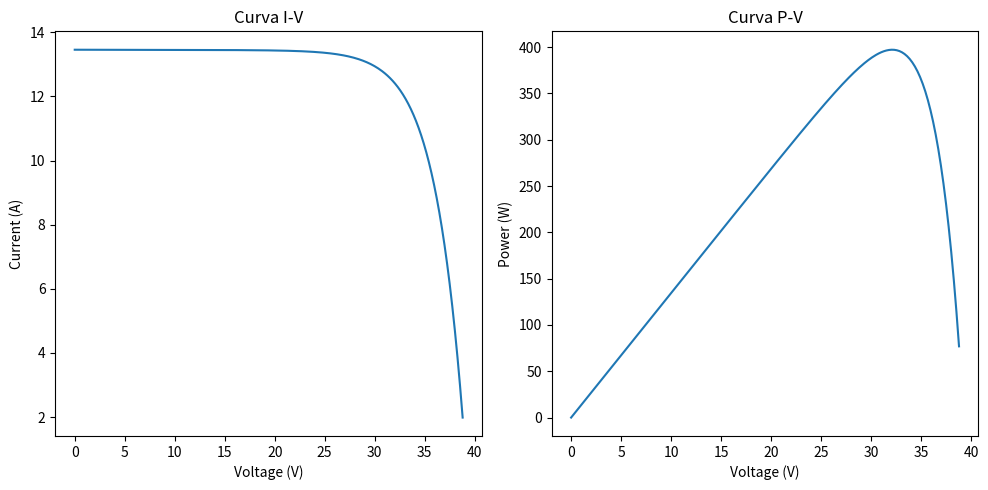
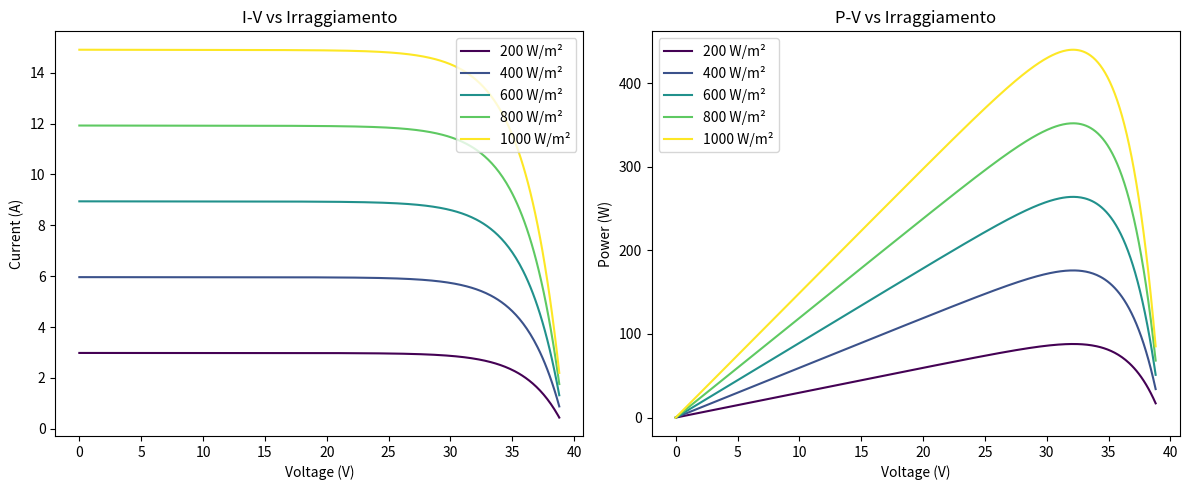
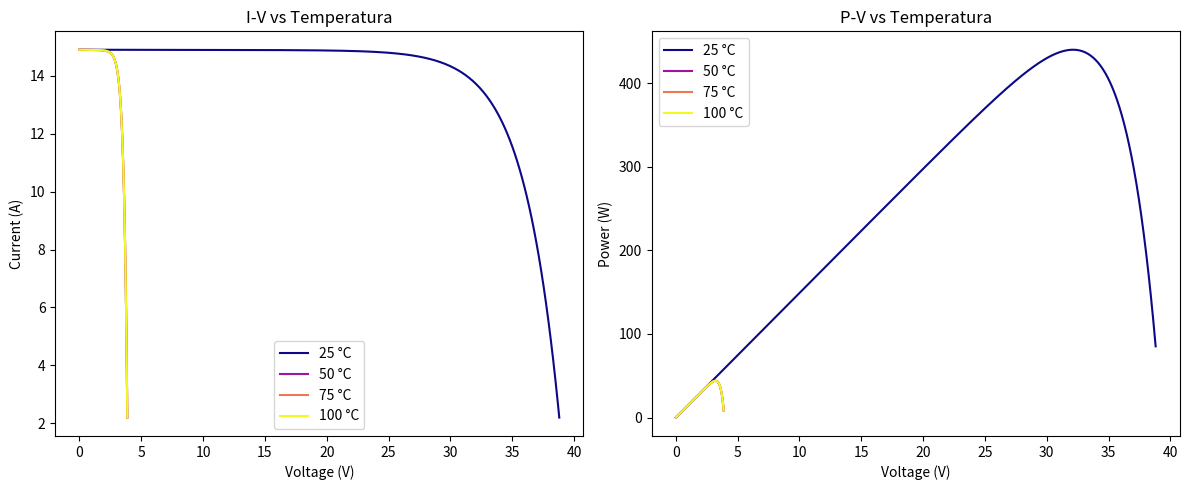

Python code for these plots, in order:
from __future__ import annotations

import numpy as np
from scipy.constants import k, elementary_charge as q
from scipy.optimize import least_squares, differential_evolution


class PVModelSingleDiode:
    """
    Single-diode model for photovoltaic (PV) module characterization.
    
    This class implements the single-diode equivalent circuit model for PV modules,
    which is widely used to predict the electrical behavior of solar panels under
    various operating conditions. The model represents a PV cell/module using five
    parameters: photocurrent (Iph), diode saturation current (Is), ideality factor
    (n), series resistance (Rs), and shunt resistance (Rsh).
    
    The class provides functionality to:
    - Store datasheet parameters (Isc, Voc, Imp, Vmp, etc.)
    - Solve for the five unknown model parameters using optimization
    - Generate I-V and P-V curves for any irradiance and temperature conditions
    - Account for temperature dependencies using temperature coefficients
    - Support NOCT (Nominal Operating Cell Temperature) modeling
    
    The single-diode equation is:
        I = Iph - Is * (exp((V + I*Rs)/(n*Vt)) - 1) - (V + I*Rs)/Rsh
    
    where Vt is the thermal voltage (k*T/q).
    
    Attributes:
        Isc: Short-circuit current at STC (A).
        Voc: Open-circuit voltage at STC (V).
        Imp: Current at maximum power point at STC (A).
        Vmp: Voltage at maximum power point at STC (V).
        Ns: Number of cells in series.
        Tcell: Cell temperature at STC (°C).
        Pmp: Maximum power at STC (W).
        Iph: Photocurrent (A) - solved parameter.
        Is: Diode saturation current (A) - solved parameter.
        n: Diode ideality factor - solved parameter.
        Rs: Series resistance (Ω) - solved parameter.
        Rsh: Shunt resistance (Ω) - solved parameter.
    
    Example:
        >>> # Create model from datasheet parameters
        >>> model = PVModelSingleDiode(
        ...     Isc=14.18, Voc=38.8, Imp=13.50, Vmp=32.6, Ns=108, Tcell=25.0
        ... )
        >>> # Solve for model parameters
        >>> params = model.solve()
        >>> # Generate I-V curve at STC
        >>> V = np.linspace(0, 38.8, 100)
        >>> I = model.I_of_V(V)
    """

    def __init__(
        self,
        Isc: float,
        Voc: float,
        Imp: float,
        Vmp: float,
        Ns: int,
        Tcell: float = 25.0,
        Pmp: float | None = None,
        temp_coeff_isc: float | None = None,
        temp_coeff_voc: float | None = None,
        temp_coeff_pmax: float | None = None,
        noct_temp: float | None = None,
        noct_irradiance: float = 800.0,
        noct_ambient: float = 20.0,
        noct_Isc: float | None = None,
        noct_Voc: float | None = None,
        noct_Vmp: float | None = None,
        noct_Imp: float | None = None,
        noct_Pmp: float | None = None,
        use_noct_model: bool = False,
    ):
        """
        Initialize PV module model with datasheet parameters.
        
        The initialization process stores the datasheet parameters and optionally
        infers temperature coefficients from NOCT (Nominal Operating Cell Temperature)
        data if provided. The model parameters (Iph, Is, n, Rs, Rsh) are not solved
        until the `solve()` method is called.
        
        Args:
            Isc: Short-circuit current at STC (A).
            Voc: Open-circuit voltage at STC (V).
            Imp: Current at maximum power point at STC (A).
            Vmp: Voltage at maximum power point at STC (V).
            Ns: Number of cells in series in the module.
            Tcell: Cell temperature at STC (°C). Defaults to 25.0.
            Pmp: Maximum power at STC (W). If None, calculated as Vmp * Imp.
            temp_coeff_isc: Temperature coefficient for Isc (%/°C). If absolute value
                > 1.0, assumed to be in %/°C and normalized. If None, may be inferred
                from NOCT data.
            temp_coeff_voc: Temperature coefficient for Voc (%/°C). Normalized if > 1.0.
                If None, may be inferred from NOCT data.
            temp_coeff_pmax: Temperature coefficient for maximum power (%/°C). Normalized
                if > 1.0. If None, may be inferred from NOCT data.
            noct_temp: Cell temperature at NOCT conditions (°C). Used to infer temperature
                coefficients if provided along with NOCT electrical data.
            noct_irradiance: Irradiance at NOCT reference conditions (W/m²). Defaults to 800.0.
            noct_ambient: Ambient temperature at NOCT conditions (°C). Defaults to 20.0.
            noct_Isc: Short-circuit current at NOCT (A). Used to infer temp_coeff_isc.
            noct_Voc: Open-circuit voltage at NOCT (V). Used to infer temp_coeff_voc.
            noct_Vmp: Voltage at MPP at NOCT (V). Used to infer temp_coeff_pmax.
            noct_Imp: Current at MPP at NOCT (A). Used to infer temp_coeff_pmax.
            noct_Pmp: Maximum power at NOCT (W). Used to infer temp_coeff_pmax.
            use_noct_model: If True, temperatures passed to I_of_V() are interpreted as
                ambient temperatures and converted to cell temperatures using NOCT model.
                Defaults to False.
        
        Note:
            STC (Standard Test Conditions): 1000 W/m² irradiance, 25°C cell temperature.
            NOCT (Nominal Operating Cell Temperature): Typically 800 W/m² irradiance,
            20°C ambient temperature, wind speed 1 m/s.
        """
        self.Isc = Isc
        self.Voc = Voc
        self.Imp = Imp
        self.Vmp = Vmp
        self.Ns = Ns
        self.Tcell = Tcell
        self.Pmp = Pmp if Pmp is not None else Vmp * Imp
        self.G_ref = 1000.0  # W/m^2, riferimento tipico datasheet
        self.alpha_I_default = 0.0005  # fallback coefficiente temperatura fotocorrente
        self.Eg_eV = 1.12  # gap energetico silicio (eV)
        self.temp_coeff_isc = self._normalize_temp_coeff(temp_coeff_isc)
        self.temp_coeff_voc = self._normalize_temp_coeff(temp_coeff_voc)
        self.temp_coeff_pmax = self._normalize_temp_coeff(temp_coeff_pmax)
        self.noct_temp = noct_temp
        self.noct_irradiance = noct_irradiance
        self.noct_ambient = noct_ambient
        self.noct_Isc = noct_Isc
        self.noct_Voc = noct_Voc
        self.noct_Vmp = noct_Vmp
        self.noct_Imp = noct_Imp
        self.noct_Pmp = noct_Pmp
        self.use_noct_model = use_noct_model

        # Costanti termiche
        self.Vt = (k * (Tcell + 273.15)) / q  # tensione termica per singola cella
        self.Vt_mod = self.Vt * Ns           # tensione termica moltiplicata per Ns

        # Parametri da determinare
        self.Iph = None
        self.Is = None
        self.n = None
        self.Rs = None
        self.Rsh = None
        self.Rs_prior = 0.2
        self.Rs_prior_weight = 0.2
        self.Rsh_prior = 2000.0
        self.Rsh_prior_weight = 2000.0

        self._infer_coefficients_from_noct()
        self._base_v_norm = None
        self._base_i_norm = None
        self._base_power_norm = None

    @staticmethod
    def _normalize_temp_coeff(coeff: float | None) -> float | None:
        """
        Normalize temperature coefficient to fractional form.
        
        Temperature coefficients can be provided either as fractional values (e.g., 0.0005)
        or as percentage values (e.g., 0.05). This method detects percentage values
        (absolute value > 1.0) and converts them to fractional form.
        
        Args:
            coeff: Temperature coefficient, either fractional or percentage (%/°C).
                If None, returns None.
        
        Returns:
            Normalized temperature coefficient as fractional value, or None if input is None.
        
        Example:
            >>> PVModelSingleDiode._normalize_temp_coeff(0.05)  # 5%/°C -> 0.0005
            0.0005
            >>> PVModelSingleDiode._normalize_temp_coeff(0.0005)  # Already fractional
            0.0005
        """
        if coeff is None:
            return None
        if abs(coeff) > 1.0:
            return coeff / 100.0
        return coeff

    def _infer_coefficients_from_noct(self) -> None:
        """
        Infer temperature coefficients from NOCT data if available.
        
        If NOCT (Nominal Operating Cell Temperature) electrical parameters are provided
        and the corresponding temperature coefficients are missing, this method calculates
        the coefficients by comparing STC and NOCT values.
        
        The temperature coefficients are calculated as:
            temp_coeff = (value_noct - value_stc) / (value_stc * delta_T)
        
        where delta_T = noct_temp - Tcell.
        
        This method is called automatically during initialization if NOCT data is provided.
        It only infers coefficients that are not already specified.
        
        Note:
            Requires noct_temp to be set. If delta_T is too small (< 1e-6), inference
            is skipped to avoid numerical issues.
        """
        if self.noct_temp is None:
            return

        delta_T = self.noct_temp - self.Tcell
        if abs(delta_T) < 1e-6:
            return

        if self.temp_coeff_isc is None and self.noct_Isc is not None and self.Isc > 0:
            self.temp_coeff_isc = (self.noct_Isc - self.Isc) / (self.Isc * delta_T)

        if self.temp_coeff_voc is None and self.noct_Voc is not None and self.Voc > 0:
            self.temp_coeff_voc = (self.noct_Voc - self.Voc) / (self.Voc * delta_T)

        Pmp_stc = self.Pmp
        Pmp_noct = self.noct_Pmp
        if Pmp_noct is None and self.noct_Vmp is not None and self.noct_Imp is not None:
            Pmp_noct = self.noct_Vmp * self.noct_Imp

        if (
            self.temp_coeff_pmax is None
            and Pmp_noct is not None
            and Pmp_stc not in (None, 0)
        ):
            self.temp_coeff_pmax = (Pmp_noct - Pmp_stc) / (Pmp_stc * delta_T)

    def _cell_temperature(self, irradiance, temperature):
        if temperature is None:
            temperature = self.Tcell

        if not self.use_noct_model or self.noct_temp is None:
            return temperature

        irr = max(irradiance, 0.0)
        if self.noct_irradiance <= 0:
            return temperature

        delta_noct = self.noct_temp - self.noct_ambient
        correction = (irr / self.noct_irradiance) * delta_noct
        return temperature + correction

    def single_diode_equation(
        self,
        V: float,
        I: float,
        Iph: float,
        Is: float,
        n: float,
        Rs: float,
        Rsh: float,
        vt_mod: float | None = None,
    ) -> float:
        """
        Evaluate the single-diode equation residual.
        
        The single-diode equation is an implicit equation relating current and voltage:
            I = Iph - Is * (exp((V + I*Rs)/(n*Vt)) - 1) - (V + I*Rs)/Rsh
        
        This method returns the residual (error) of the equation, which should be zero
        when the equation is satisfied. It is used both for parameter fitting and for
        solving I(V) at given operating conditions.
        
        Args:
            V: Terminal voltage (V).
            I: Terminal current (A).
            Iph: Photocurrent (A).
            Is: Diode saturation current (A).
            n: Diode ideality factor.
            Rs: Series resistance (Ω).
            Rsh: Shunt resistance (Ω).
            vt_mod: Thermal voltage for the module (V). If None, uses self.Vt_mod.
        
        Returns:
            Residual value (A). Should be zero when the equation is satisfied.
        
        Note:
            The equation is implicit in I, meaning I appears on both sides. To solve
            for I given V, a numerical root-finding method is required.
        """
        vt = vt_mod if vt_mod is not None else self.Vt_mod
        return Iph - Is * (np.exp((V + I*Rs) / (n * vt)) - 1) - (V + I*Rs)/Rsh - I

    def residuals(self, params: np.ndarray) -> list[float]:
        """
        Compute residuals for parameter optimization.
        
        This method defines the objective function for fitting the five model parameters
        (Iph, Is, n, Rs, Rsh) to match the datasheet characteristics. The residuals
        enforce:
        1. Short-circuit condition: I = Isc when V = 0
        2. Open-circuit condition: I = 0 when V = Voc
        3. Maximum power point: I = Imp when V = Vmp
        4. Maximum power condition: dP/dV = 0 at MPP (power derivative constraint)
        5-6. Regularization terms for Rs and Rsh to avoid degenerate solutions
        
        Args:
            params: Array of model parameters [Iph, Is, n, Rs, Rsh].
        
        Returns:
            List of 6 residual values. All should be close to zero at the solution.
        
        Note:
            The regularization terms (r5, r6) help stabilize the optimization by
            penalizing deviations from prior estimates of Rs and Rsh. This prevents
            the solver from finding unrealistic parameter values.
        """
        Iph, Is, n, Rs, Rsh = params

        # Equazione a corto circuito: V=0, I=Isc
        r1 = self.single_diode_equation(0.0, self.Isc, Iph, Is, n, Rs, Rsh)

        # Equazione a vuoto: V=Voc, I=0
        r2 = self.single_diode_equation(self.Voc, 0.0, Iph, Is, n, Rs, Rsh)

        # Equazione al punto MPP: V=Vmp, I=Imp
        r3 = self.single_diode_equation(self.Vmp, self.Imp, Iph, Is, n, Rs, Rsh)

        # Condizione di massimo di potenza: dP/dV = 0 al MPP
        dIdV_mpp = self.current_derivative(self.Vmp, self.Imp, Iph, Is, n, Rs, Rsh)
        r4 = self.Imp + self.Vmp * dIdV_mpp

        # Regolarizzazione su Rs e Rsh per evitare soluzioni degeneri
        r5 = (Rs - self.Rs_prior) / self.Rs_prior_weight
        r6 = (Rsh - self.Rsh_prior) / self.Rsh_prior_weight

        return [r1, r2, r3, r4, r5, r6]

    def current_derivative(
        self,
        V: float,
        I: float,
        Iph: float,
        Is: float,
        n: float,
        Rs: float,
        Rsh: float,
        vt_mod: float | None = None,
    ) -> float:
        """
        Compute derivative dI/dV from the single-diode equation.
        
        This method calculates the derivative of current with respect to voltage
        using implicit differentiation of the single-diode equation. It is used
        to enforce the maximum power point condition (dP/dV = 0) during parameter
        fitting.
        
        The derivative is computed as:
            dI/dV = -df/dV / df/dI
        
        where f(V, I) = 0 is the single-diode equation.
        
        Args:
            V: Terminal voltage (V).
            I: Terminal current (A).
            Iph: Photocurrent (A).
            Is: Diode saturation current (A).
            n: Diode ideality factor.
            Rs: Series resistance (Ω).
            Rsh: Shunt resistance (Ω).
            vt_mod: Thermal voltage for the module (V). If None, uses self.Vt_mod.
        
        Returns:
            Derivative dI/dV (A/V).
        
        Note:
            The exponential argument is clipped to [-100, 100] to prevent numerical
            overflow. A minimum threshold is applied to df_dI to avoid division by zero.
        """
        vt = vt_mod if vt_mod is not None else self.Vt_mod
        arg = (V + I * Rs) / (n * vt)
        arg = np.clip(arg, -100, 100)  # evita overflow numerico
        exp_term = np.exp(arg)

        df_dV = -Is * exp_term * (1.0 / (n * vt)) - 1.0 / Rsh
        df_dI = -Is * exp_term * (Rs / (n * vt)) - Rs / Rsh - 1.0

        if np.abs(df_dI) < 1e-12:
            df_dI = np.copysign(1e-12, df_dI if df_dI != 0 else 1.0)

        return -df_dV / df_dI

    def solve(self) -> np.ndarray:
        """
        Solve for the five model parameters using optimization.
        
        This method determines the five unknown parameters (Iph, Is, n, Rs, Rsh) by
        minimizing the residuals that enforce the datasheet characteristics. The
        optimization uses a two-stage approach:
        1. Local optimization with Levenberg-Marquardt algorithm (least_squares)
        2. If local optimization fails, global optimization with differential evolution
        
        The method uses reasonable initial guesses and explicit bounds to ensure
        numerical stability and physical feasibility of the solution.
        
        Returns:
            Array of solved parameters [Iph, Is, n, Rs, Rsh].
        
        Raises:
            RuntimeError: If optimization fails to converge after both local and
                global optimization attempts.
        
        Note:
            The solved parameters are stored in instance attributes (self.Iph, self.Is,
            etc.) and can be accessed directly after calling this method.
        
        Example:
            >>> model = PVModelSingleDiode(Isc=14.18, Voc=38.8, Imp=13.50, Vmp=32.6, Ns=108)
            >>> params = model.solve()
            >>> print(f"Iph = {model.Iph:.6f} A")
        """
        # Valori iniziali molto ragionevoli
        Iph0 = self.Isc * 1.02         # fotocorrente leggermente > Isc
        Is0 = 1e-10                    # tipico valore iniziale
        n0 = 1.3                       # idealità per celle Si
        Rs0 = 0.2                      # ordine di grandezza comune
        Rsh0 = 1000                    # resistenza di shunt inizialmente alta

        # Bounds espliciti per garantire fattibilità numerica
        lower_bounds = np.array([0.0, 0.0, 1.0, 0.01, 10.0], dtype=float)
        upper_Iph = max(20.0, 2.0 * self.Isc)
        upper_bounds = np.array([upper_Iph, 1e-3, 2.0, 10.0, 1e5], dtype=float)
        bounds = (lower_bounds, upper_bounds)

        x0 = np.array([Iph0, Is0, n0, Rs0, Rsh0], dtype=float)
        eps = 1e-12
        x0 = np.maximum(x0, lower_bounds + eps)
        finite_mask = np.isfinite(upper_bounds)
        x0[finite_mask] = np.minimum(x0[finite_mask], upper_bounds[finite_mask] - eps)

        def run_least_squares(initial_guess):
            return least_squares(
                self.residuals,
                initial_guess,
                bounds=bounds,
                xtol=1e-12,
                ftol=1e-12,
                gtol=1e-12
            )

        def global_initial_guess():
            """
            Use global optimization to find a plausible initial guess.
            
            This function is invoked only if the local solver fails to converge.
            It uses differential evolution to find a reasonable starting point
            for the local optimizer.
            """
            def objective(params):
                res = self.residuals(params)
                return np.sum(np.square(res))

            de_bounds = list(zip(lower_bounds, upper_bounds))
            result = differential_evolution(
                objective,
                de_bounds,
                maxiter=200,
                tol=1e-6,
                polish=False,
                seed=42
            )
            return result.x

        try:
            result = run_least_squares(x0)
        except ValueError:
            result = None

        if result is None or not result.success:
            x0_global = global_initial_guess()
            x0_global = np.maximum(x0_global, lower_bounds + eps)
            x0_global[finite_mask] = np.minimum(x0_global[finite_mask], upper_bounds[finite_mask] - eps)
            result = run_least_squares(x0_global)

        if not result.success:
            raise RuntimeError("Ottimizzazione non convergente")

        self.Iph, self.Is, self.n, self.Rs, self.Rsh = result.x
        return result.x

    def _operating_point_params(
        self, irradiance: float, temperature: float | None
    ) -> tuple[float, float, float]:
        """
        Calculate model parameters adjusted for operating conditions.
        
        This method adjusts the model parameters (Iph, Is, Vt) based on the
        operating irradiance and temperature. The adjustments account for:
        - Linear scaling of photocurrent with irradiance
        - Temperature dependence of photocurrent (via temp_coeff_isc)
        - Temperature dependence of saturation current (exponential with bandgap)
        - Temperature dependence of thermal voltage
        - Optional NOCT model for ambient-to-cell temperature conversion
        
        Args:
            irradiance: Solar irradiance (W/m²). Clamped to non-negative values.
            temperature: Cell or ambient temperature (°C). If None, uses self.Tcell.
                If use_noct_model is True, interpreted as ambient temperature.
        
        Returns:
            Tuple (Iph_adj, Is_adj, vt_mod) containing:
            - Iph_adj: Adjusted photocurrent (A) for given conditions
            - Is_adj: Adjusted saturation current (A) for given temperature
            - vt_mod: Adjusted thermal voltage (V) for module at given temperature
        
        Note:
            The photocurrent scales linearly with irradiance ratio (G/G_ref) and
            includes temperature corrections. The saturation current follows the
            temperature dependence of the bandgap energy. The thermal voltage
            includes temperature-dependent scaling factors.
        """
        cell_temperature = self._cell_temperature(irradiance, temperature)
        irradiance = max(irradiance, 0.0)

        T_ref_k = self.Tcell + 273.15
        T_k = cell_temperature + 273.15

        delta_T = cell_temperature - self.Tcell
        G_ratio = irradiance / self.G_ref if self.G_ref > 0 else 0.0

        alpha_I = self.temp_coeff_isc if self.temp_coeff_isc is not None else self.alpha_I_default
        Iph_temp = self.Iph * (1 + alpha_I * delta_T)

        # coefficiente potenza massima: ridimensioniamo leggermente la fotocorrente
        power_scale = 1.0
        if self.temp_coeff_pmax is not None:
            power_scale = max(0.1, 1.0 + self.temp_coeff_pmax * delta_T)

        Iph_adj = max(0.0, Iph_temp * G_ratio * power_scale)

        Eg = self.Eg_eV * q
        Is_adj = self.Is * (T_k / T_ref_k)**3 * np.exp((Eg / (k)) * (1 / T_ref_k - 1 / T_k))

        voc_scale = 1.0
        if self.temp_coeff_voc is not None:
            voc_scale = max(0.1, 1.0 + self.temp_coeff_voc * delta_T)

        vt_mod = (k * T_k) / q * self.Ns * voc_scale

        return Iph_adj, Is_adj, vt_mod

    def I_of_V(
        self,
        V: float | np.ndarray,
        irradiance: float | None = None,
        temperature: float | None = None,
    ) -> np.ndarray:
        """
        Calculate current I(V) for given voltage(s) and operating conditions.
        
        This method solves the implicit single-diode equation to find the current
        corresponding to given voltage(s). Since the equation is implicit in I,
        a numerical root-finding method (least_squares) is used for each voltage point.
        
        The method adjusts model parameters for the specified irradiance and temperature
        before solving, allowing prediction of module behavior under any operating
        conditions.
        
        Args:
            V: Voltage(s) at which to calculate current (V). Can be a single value
                or an array of voltages.
            irradiance: Solar irradiance (W/m²). If None, uses reference irradiance
                (1000 W/m²).
            temperature: Cell or ambient temperature (°C). If None, uses self.Tcell.
                If use_noct_model is True, interpreted as ambient temperature.
        
        Returns:
            Array of current values (A) corresponding to input voltages. Shape matches
            input V. Values are clamped to non-negative (no reverse current).
        
        Example:
            >>> # Generate I-V curve at STC
            >>> V = np.linspace(0, 38.8, 100)
            >>> I = model.I_of_V(V)
            >>> 
            >>> # Calculate current at specific voltage and conditions
            >>> I_single = model.I_of_V(30.0, irradiance=800.0, temperature=45.0)
        """
        if irradiance is None:
            irradiance = self.G_ref
        if temperature is None:
            temperature = self.Tcell

        Iph_adj, Is_adj, vt_mod = self._operating_point_params(irradiance, temperature)

        Ivals = []
        for v in np.atleast_1d(V):
            # guess iniziale: corrente ≈ Isc scalata
            f = lambda i: self.single_diode_equation(v, i, Iph_adj, Is_adj, self.n, self.Rs, self.Rsh, vt_mod=vt_mod)
            sol = least_squares(f, 0.9 * self.Isc)
            Ivals.append(sol.x[0])
        return np.maximum(np.array(Ivals), 0.0)

    def _ensure_base_curve(self, num_points=400):
        if self._base_v_norm is not None and self._base_i_norm is not None:
            return

        V = np.linspace(0, self.Voc, num_points)
        I = self.I_of_V(V, irradiance=self.G_ref, temperature=self.Tcell)
        P = V * I
        self._base_v_norm = np.divide(V, self.Voc, out=np.zeros_like(V), where=self.Voc != 0)
        self._base_i_norm = np.divide(I, self.Isc, out=np.zeros_like(I), where=self.Isc != 0)
        p_max = np.max(P) if np.size(P) else 1.0
        self._base_power_norm = P / p_max if p_max > 0 else P

    def datasheet_curve(self, irradiance, temperature, num_points=400):
        """
        Restituisce una curva I-V costruita usando i coefficienti di temperatura/
        irraggiamento del datasheet. La curva STC viene normalizzata una sola volta
        e poi scalata per rispettare Isc, Voc e Pmax nelle nuove condizioni.
        """
        self._ensure_base_curve(num_points)

        cell_temperature = self._cell_temperature(irradiance, temperature)
        delta_T = cell_temperature - self.Tcell
        G_ratio = max(irradiance, 0.0) / self.G_ref if self.G_ref > 0 else 0.0

        alpha_I = self.temp_coeff_isc if self.temp_coeff_isc is not None else self.alpha_I_default
        alpha_V = self.temp_coeff_voc if self.temp_coeff_voc is not None else 0.0
        alpha_P = self.temp_coeff_pmax if self.temp_coeff_pmax is not None else 0.0

        Isc_adj = self.Isc * max(0.0, 1.0 + alpha_I * delta_T) * G_ratio
        Voc_adj = self.Voc * max(0.1, 1.0 + alpha_V * delta_T)
        Pmp_base = self.Pmp if self.Pmp is not None else self.Vmp * self.Imp
        Pmp_adj = Pmp_base * max(0.0, G_ratio) * max(0.1, 1.0 + alpha_P * delta_T)

        V_scaled = self._base_v_norm * Voc_adj
        I_scaled = self._base_i_norm * Isc_adj
        P_scaled = V_scaled * I_scaled
        p_scaled_max = np.max(P_scaled) if np.size(P_scaled) else 0.0
        if p_scaled_max > 0 and Pmp_adj > 0:
            scale_factor = Pmp_adj / p_scaled_max
            I_scaled *= scale_factor

        return V_scaled, np.maximum(I_scaled, 0.0)


# … (includi la classe PVModelSingleDiode definita prima) …

if __name__ == "__main__":
    # Parametri dal datasheet Zephir 440W
    Isc  = 14.18
    Voc  = 38.8
    Imp  = 13.50
    Vmp  = 32.6
    Ns   = 108
    Tcell = 25.0

    Tcell_noct = 43.0
    model = PVModelSingleDiode(
        Isc=Isc,
        Voc=Voc,
        Imp=Imp,
        Vmp=Vmp,
        Ns=Ns,
        Tcell=Tcell,
        Pmp=Vmp * Imp,
        temp_coeff_isc=0.046,
        temp_coeff_voc=-0.25,
        temp_coeff_pmax=-0.3,
        noct_temp=Tcell_noct,
        noct_irradiance=800.0,
        noct_ambient=20.0,
        noct_Isc=11.49,
        noct_Voc=36.9,
        noct_Vmp=30.7,
        noct_Imp=10.81,
        noct_Pmp=331.0,
        use_noct_model=False,
    )
    params = model.solve()
    print("Parametri trovati:")
    print(f"Iph = {model.Iph}")
    print(f"Is  = {model.Is}")
    print(f"n   = {model.n}")
    print(f"Rs  = {model.Rs}")
    print(f"Rsh = {model.Rsh}")

    # Generazione curva I-V e P-V
    import matplotlib.pyplot as plt

    V = np.linspace(0, Voc, 300)
    I = model.I_of_V(V)
    P = V * I

    plt.figure(figsize=(10,5))
    plt.subplot(1,2,1)
    plt.plot(V, I)
    plt.xlabel("Voltage (V)")
    plt.ylabel("Current (A)")
    plt.title("Curva I-V")

    plt.subplot(1,2,2)
    plt.plot(V, P)
    plt.xlabel("Voltage (V)")
    plt.ylabel("Power (W)")
    plt.title("Curva P-V")

    plt.tight_layout()
    plt.show()

    # Analisi al variare dell'irraggiamento
    irradiances = np.arange(200, 1001, 200)
    colors_irr = plt.cm.viridis(np.linspace(0, 1, len(irradiances)))

    fig, axes = plt.subplots(1, 2, figsize=(12, 5), sharex=True)
    for irr, color in zip(irradiances, colors_irr):
        V_irr, I_irr = model.datasheet_curve(irradiance=irr, temperature=Tcell)
        axes[0].plot(V_irr, I_irr, color=color, label=f"{irr} W/m²")
        axes[1].plot(V_irr, V_irr * I_irr, color=color, label=f"{irr} W/m²")

    axes[0].set_title("I-V vs Irraggiamento")
    axes[0].set_xlabel("Voltage (V)")
    axes[0].set_ylabel("Current (A)")
    axes[0].legend()

    axes[1].set_title("P-V vs Irraggiamento")
    axes[1].set_xlabel("Voltage (V)")
    axes[1].set_ylabel("Power (W)")
    axes[1].legend()

    plt.tight_layout()
    plt.show()

    # Analisi al variare della temperatura
    temperatures = np.arange(25, 101, 25)
    colors_temp = plt.cm.plasma(np.linspace(0, 1, len(temperatures)))

    fig, axes = plt.subplots(1, 2, figsize=(12, 5), sharex=True)
    for temp, color in zip(temperatures, colors_temp):
        V_temp, I_temp = model.datasheet_curve(irradiance=1000.0, temperature=temp)
        axes[0].plot(V_temp, I_temp, color=color, label=f"{temp} °C")
        axes[1].plot(V_temp, V_temp * I_temp, color=color, label=f"{temp} °C")

    axes[0].set_title("I-V vs Temperatura")
    axes[0].set_xlabel("Voltage (V)")
    axes[0].set_ylabel("Current (A)")
    axes[0].legend()

    axes[1].set_title("P-V vs Temperatura")
    axes[1].set_xlabel("Voltage (V)")
    axes[1].set_ylabel("Power (W)")
    axes[1].legend()

    plt.tight_layout()
    plt.show()
